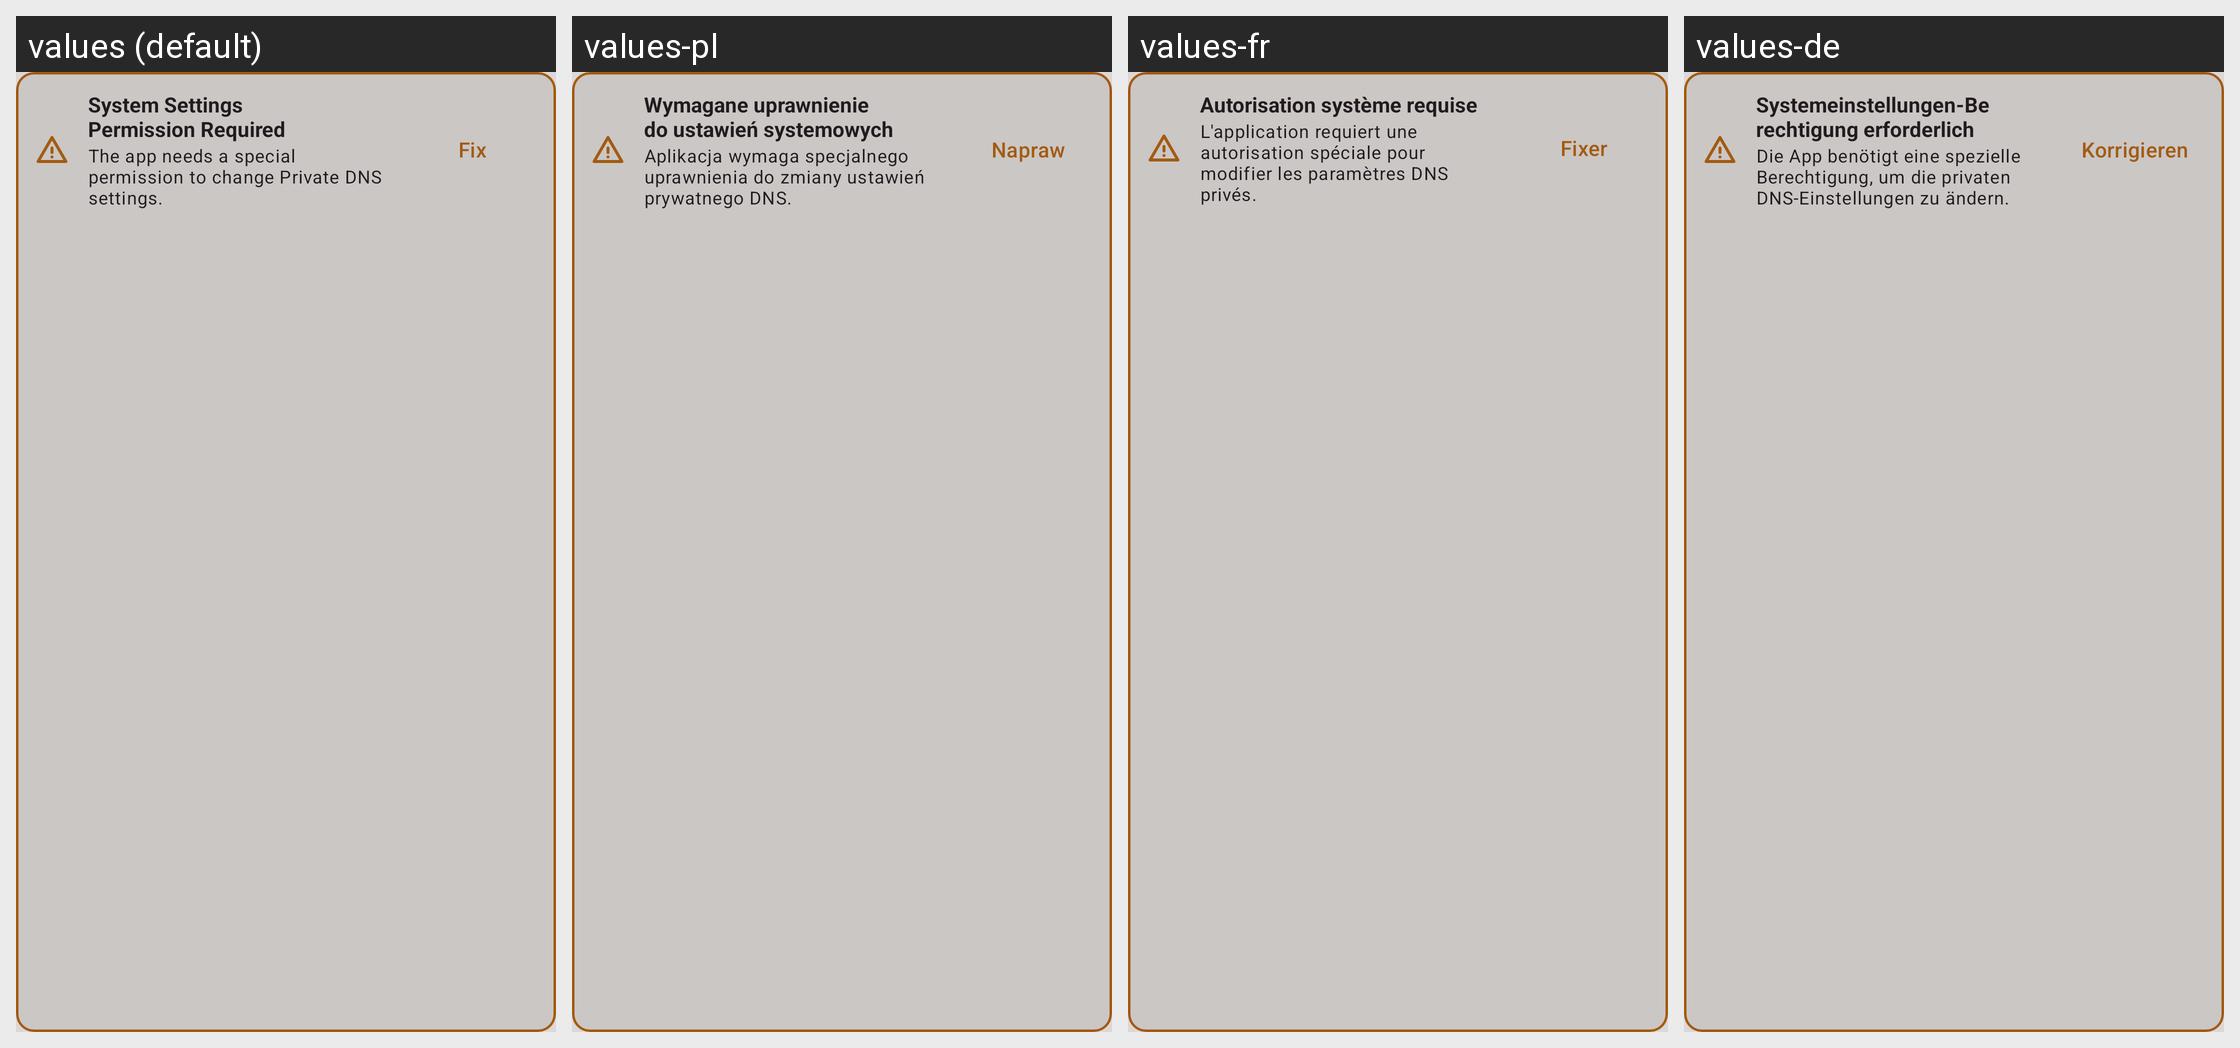

Strings drawn on this Android screen and how each of the app's shown locales translates them:
Android screen res/layout/view_main_permission.xml rendered under 4 locales, left to right: values (default), values-pl, values-fr, values-de. Device: Nexus 5 (rendered at 1080×1920; each locale shown at half size, 540×960, under a caption strip naming it); theme Theme.DNSToggle.
Other locales in the repository, not shown: values-ca, values-es, values-ja, values-pt-rBR, values-tr, values-zh-rCN.
Strings drawn on this screen, with the default value and each locale's value (text and hints the layout hard-codes, and strings that could not be matched under every locale, appear in the picture but are not listed):

main_permission_title
  values: System Settings Permission Required
  values-pl: Wymagane uprawnienie do ustawień systemowych
  values-fr: Autorisation système requise
  values-de: Systemeinstellungen-Berechtigung erforderlich

main_permission_message
  values: The app needs a special permission to change Private DNS settings.
  values-pl: Aplikacja wymaga specjalnego uprawnienia do zmiany ustawień prywatnego DNS.
  values-fr: L'application requiert une autorisation spéciale pour modifier les paramètres DNS privés.
  values-de: Die App benötigt eine spezielle Berechtigung, um die privaten DNS-Einstellungen zu ändern.

btn_fix_permission
  values: Fix
  values-pl: Napraw
  values-fr: Fixer
  values-de: Korrigieren
